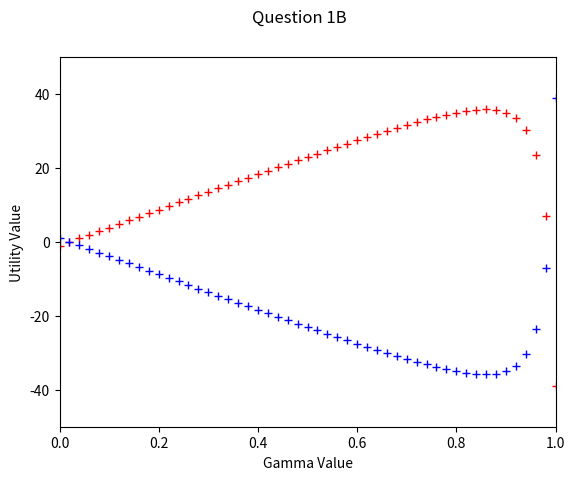

Python code for this plot:
import matplotlib.pyplot as plt

def utility_graph_up(gamma): 
    epsilon_up = 0
    epsilon_down = 0

    for i in range(99):
        epsilon_up = epsilon_up - (gamma**i)
        epsilon_down = epsilon_down + (gamma**i)

    # print(epsilon)
    up = (50 * gamma) + epsilon_up + (10 * (gamma**101))
    down = (-50 * gamma) + epsilon_down + (-10 * (gamma**101))

    return up, down



def main():

    # List of gamma values
    num = 0

    gamma_list = []
    up_list = []
    down_list = []

    # Range 21 to go from 0 - 1 in 0.5 increments
    for i in range(51):
        num = round(num, 2)
       
        gamma_list.append(num)
        #print(num)

        num = num + 0.02

    for i in range(len(gamma_list)):

        up, down = utility_graph_up(gamma_list[i])
        up_list.append(up)
        down_list.append(down)

    # GRAPHING

    plt.plot(gamma_list, up_list, 'r+')
    plt.plot(gamma_list, down_list, 'b+')
    
    plt.axis([0, 1, -50, 50])
    plt.suptitle('Question 1B')
    plt.xlabel('Gamma Value')
    plt.ylabel('Utility Value')
    plt.show()


if __name__ == "__main__":
    main()
